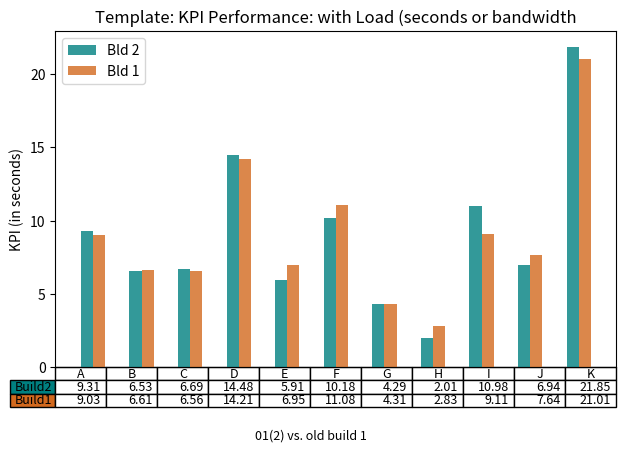

Generate this figure with matplotlib:
import numpy as np
import matplotlib.pyplot as plt
import matplotlib

# data to plot
n_groups = 11


bld_old = (9.03, 6.61, 6.56, 14.21,	6.95,	11.08,	4.31,	2.83,	9.11,	7.64, 21.01)
bld_new = (9.31, 6.53, 6.69, 14.48, 5.91, 10.18, 4.29, 2.01, 10.98, 6.94, 21.85)

#plt.figure(1)
#plt.figure(figsize=(10,5))

# create plot
fig, ax = plt.subplots()
index = np.arange(n_groups)
bar_width = 0.25
opacity = 0.8

rects1 = plt.bar(index, bld_new, bar_width, alpha=opacity, color='teal', label='Bld 2')

rects2 = plt.bar(index + bar_width, bld_old, bar_width, alpha=opacity, color='chocolate', label='Bld 1')

#plt.xlabel('some build (26) vs. some build (81)')
plt.ylabel('Time (Seconds)')
#plt.title('Some Performance test with Load')
plt.xticks(rotation=75)
#plt.xticks(index + bar_width, ('A', 'B', 'C', 'D', 'E', 'F', 'G', 'H', 'I', 'J', 'K'))
plt.legend()

plt.tight_layout()

rows = ["Build2", "Build1"]
columns = ('A', 'B', 'C', 'D', 'E', 'F', 'G', 'H', 'I', 'J', 'K')
color = ('teal', 'chocolate')

#plt.figure(figsize=(10,5))

#the_table = plt.table(cellText=[[1,2,3,4,5,6,7,8,9,10,11], [3,4,5,6,7,8,9,8,7,6,5]],
the_table = plt.table(cellText=[bld_new, bld_old],
                      rowLabels=rows,
                      rowColours=color,
                      colLabels=columns,
                      loc='bottom')

the_table.auto_set_font_size(False)
the_table.set_fontsize(9)

#### plt.figure(figsize=(10,5))

#plt.subplots(figsize=(10,5))

plt.subplots_adjust(left=0.1, bottom=0.2, top=0.9)

plt.ylabel("KPI (in seconds)")
#plt.yticks(new_build, old_build)
plt.xticks([])

plt.figtext(0.5, 0.05,"01(2) vs. old build 1", wrap=True, horizontalalignment='center', fontsize=9)

plt.title('Template: KPI Performance: with Load (seconds or bandwidth')

#### plt.figure(figsize=(10,5))

#matplotlib.rc('figure', figsize=[10,5])

plt.show()

